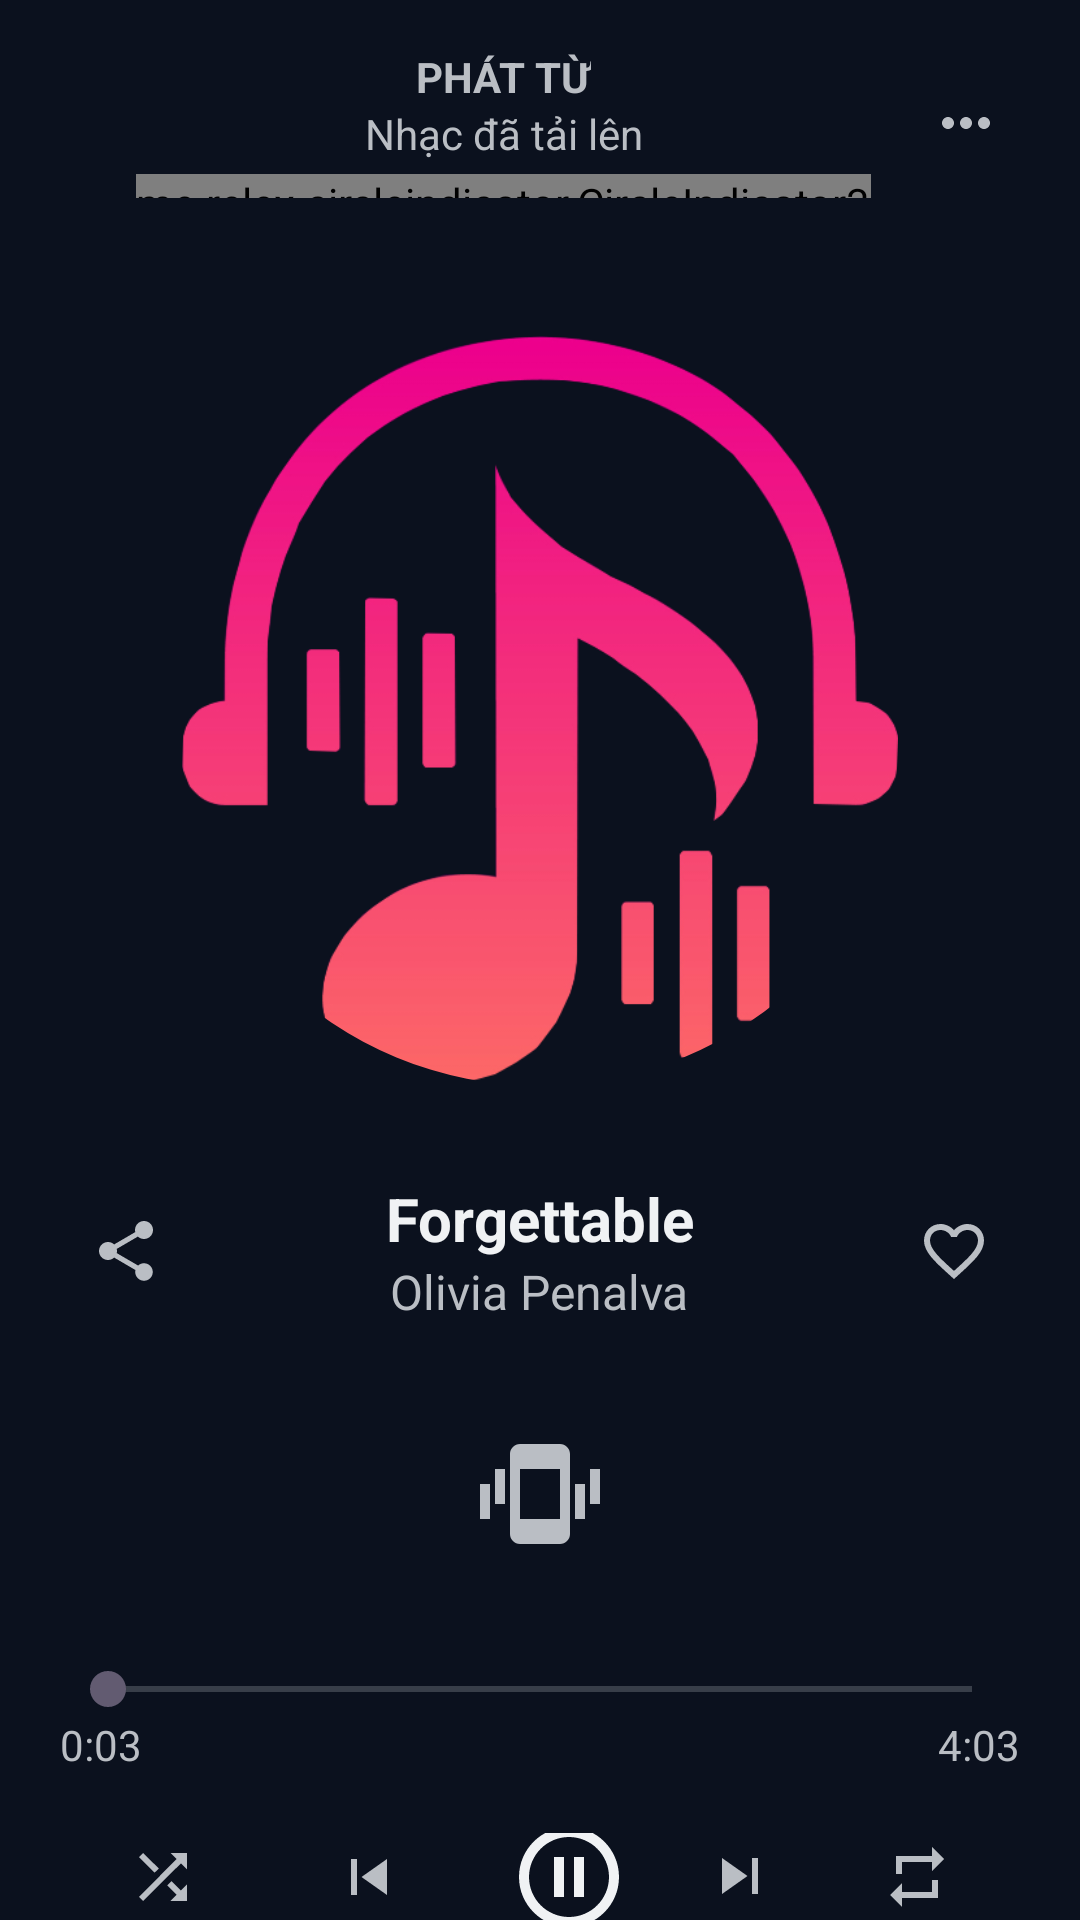

Produce the Android XML layout that renders to this screen, including the resource entries it uses.
<!-- AndroidManifest.xml: application theme Theme.SpotifyApp -->
<!-- res/layout/activity_listening.xml -->
<?xml version="1.0" encoding="utf-8"?>
<RelativeLayout xmlns:android="http://schemas.android.com/apk/res/android"
    xmlns:app="http://schemas.android.com/apk/res-auto"
    xmlns:tools="http://schemas.android.com/tools"
    android:layout_width="match_parent"
    android:layout_height="match_parent"
    tools:context=".activities.ListeningActivity"
    android:background="@color/primaryColor">
    <LinearLayout
        android:id="@+id/layout_top"
        android:layout_width="match_parent"
        android:layout_height="50dp"
        android:layout_margin="16dp"
        android:orientation="horizontal">
        <ImageButton
            android:id="@+id/btn_back"
            android:layout_width="wrap_content"
            android:layout_height="wrap_content"
            android:background="@color/transparent"
            android:padding="10dp"
            android:src="@drawable/ic_baseline_arrow_back"
            android:layout_gravity="center"/>
        <LinearLayout
            android:layout_width="wrap_content"
            android:layout_height="match_parent"
            android:orientation="vertical"
            android:layout_weight="1"
            android:gravity="center">

            <TextView
                android:layout_width="wrap_content"
                android:layout_height="wrap_content"
                android:text="PHÁT TỪ"
                android:textStyle="bold"
                android:textColor="@color/textColor"
                android:layout_gravity="center"/>
            <TextView
                android:layout_width="wrap_content"
                android:layout_height="wrap_content"
                android:text="Nhạc đã tải lên"
                android:textColor="@color/textColor"
                android:layout_gravity="center"/>
            <me.relex.circleindicator.CircleIndicator3
                android:layout_width="wrap_content"
                android:layout_height="wrap_content"
                android:layout_marginTop="4dp"/>
        </LinearLayout>
        <ImageButton
            android:layout_width="wrap_content"
            android:layout_height="wrap_content"
            android:background="@color/transparent"
            android:padding="10dp"
            android:layout_gravity="center"
            android:src="@drawable/baseline_more_horiz"/>
    </LinearLayout>
    <LinearLayout
        android:id="@+id/layout_between_1"
        android:layout_width="wrap_content"
        android:layout_height="wrap_content"
        android:orientation="vertical"
        android:layout_below="@id/layout_top"
        android:layout_marginTop="30dp"
        android:layout_centerHorizontal="true">
        <com.google.android.material.imageview.ShapeableImageView
            android:id="@+id/img_song"
            android:layout_width="250dp"
            android:layout_height="250dp"
            app:shapeAppearanceOverlay="@style/roundedImageRounded"
            android:src="@drawable/media_player_logo"/>
    </LinearLayout>
    <LinearLayout
        android:id="@+id/layout_between_2"
        android:layout_width="match_parent"
        android:layout_height="50dp"
        android:layout_marginTop="30dp"
        android:layout_marginStart="20dp"
        android:layout_marginEnd="20dp"
        android:orientation="horizontal"
        android:layout_below="@id/layout_between_1">
        <ImageButton
            android:layout_width="wrap_content"
            android:layout_height="wrap_content"
            android:background="@color/transparent"
            android:padding="10dp"
            android:src="@drawable/baseline_share"
            android:layout_gravity="center"/>
        <LinearLayout
            android:layout_width="wrap_content"
            android:layout_height="match_parent"
            android:orientation="vertical"
            android:layout_weight="1"
            android:gravity="center">

            <TextView
                android:id="@+id/tv_song_name"
                android:layout_width="wrap_content"
                android:layout_height="wrap_content"
                android:text="Forgettable"
                android:textSize="20sp"
                android:textStyle="bold"
                android:textColor="@color/titleColor"
                android:layout_gravity="center"/>
            <TextView
                android:id="@+id/tv_song_artist"
                android:layout_width="wrap_content"
                android:layout_height="wrap_content"
                android:text="Olivia Penalva"
                android:textSize="16sp"
                android:textColor="@color/textColor"
                android:layout_gravity="center"/>
        </LinearLayout>
        <ImageButton
            android:id="@+id/btn_add_favorite"
            android:layout_width="wrap_content"
            android:layout_height="wrap_content"
            android:background="@color/transparent"
            android:padding="10dp"
            android:layout_gravity="center"
            android:src="@drawable/baseline_favorite_border"/>
    </LinearLayout>
    <LinearLayout
        android:id="@+id/layout_between_3"
        android:layout_width="match_parent"
        android:layout_height="wrap_content"
        android:layout_marginTop="26dp"
        android:layout_marginStart="20dp"
        android:layout_marginEnd="20dp"
        android:layout_centerHorizontal="true"
        android:layout_below="@id/layout_between_2">

        <ImageView
            android:id="@+id/btn_sensor"
            android:layout_width="60dp"
            android:layout_height="60dp"
            android:src="@drawable/baseline_edgesensor_high"
            android:layout_weight="1"
            android:layout_gravity="center"
            android:padding="10dp"/>
    </LinearLayout>
    <LinearLayout
        android:id="@+id/layout_between_4"
        android:layout_width="match_parent"
        android:layout_height="wrap_content"
        android:layout_marginTop="26dp"
        android:layout_marginStart="20dp"
        android:layout_marginEnd="20dp"
        android:layout_below="@id/layout_between_3"
        android:orientation="vertical">
        <SeekBar
            android:id="@+id/sb_song"
            android:layout_width="match_parent"
            android:layout_height="wrap_content"
            android:progressBackgroundTint="@color/textColor"/>
        <LinearLayout
            android:layout_width="match_parent"
            android:layout_height="wrap_content"
            android:orientation="horizontal">
            <TextView
                android:id="@+id/tv_current_time"
                android:layout_width="wrap_content"
                android:layout_height="wrap_content"
                android:text="0:03"
                android:layout_weight="1"
                android:textColor="@color/textColor"/>
            <TextView
                android:id="@+id/tv_total_duration"
                android:layout_width="wrap_content"
                android:layout_height="wrap_content"
                android:text="4:03"
                android:textColor="@color/textColor"/>
        </LinearLayout>
    </LinearLayout>
    <LinearLayout
        android:id="@+id/layout_between_5"
        android:layout_width="match_parent"
        android:layout_height="wrap_content"
        android:orientation="horizontal"
        android:layout_below="@id/layout_between_4"
        android:layout_marginTop="20dp"
        android:layout_marginStart="20dp"
        android:layout_marginEnd="20dp">
        <ImageButton
            android:id="@+id/btn_shuffle"
            android:layout_width="wrap_content"
            android:layout_height="wrap_content"
            android:src="@drawable/baseline_shuffle"
            android:layout_weight="1"
            android:background="@color/transparent"
            android:layout_gravity="center"
            android:padding="10dp"/>
        <ImageButton
            android:id="@+id/btn_prev"
            android:layout_width="wrap_content"
            android:layout_height="wrap_content"
            android:layout_weight="1"
            android:padding="10dp"
            android:background="@color/transparent"
            android:src="@drawable/baseline_skip_previous"
            android:layout_gravity="center"/>
        <ImageView
            android:id="@+id/btn_play_pause"
            android:layout_width="40dp"
            android:layout_height="40dp"
            android:layout_weight="1"
            android:src="@drawable/baseline_pause_circle_outline"
            android:layout_gravity="center"/>
        <ImageButton
            android:id="@+id/btn_next"
            android:layout_width="wrap_content"
            android:layout_height="wrap_content"
            android:layout_weight="1"
            android:background="@color/transparent"
            android:src="@drawable/baseline_skip_next"
            android:layout_gravity="center"/>
        <ImageButton
            android:id="@+id/btn_repeat"
            android:layout_width="wrap_content"
            android:layout_height="wrap_content"
            android:layout_weight="1"
            android:background="@color/transparent"
            android:padding="10dp"
            android:src="@drawable/baseline_repeat"
            android:layout_gravity="center"/>
    </LinearLayout>
    <LinearLayout
        android:layout_width="match_parent"
        android:layout_height="wrap_content"
        android:orientation="horizontal"
        android:layout_below="@id/layout_between_5"
        android:layout_marginTop="20dp"
        android:layout_marginStart="20dp"
        android:layout_marginEnd="20dp">
        <ImageButton
            android:id="@+id/btn_comment"
            android:layout_width="wrap_content"
            android:layout_height="wrap_content"
            android:background="@color/transparent"
            android:padding="10dp"
            android:src="@drawable/baseline_comment"
            android:layout_weight="1"
            android:layout_gravity="center"/>
        <ImageButton
            android:layout_width="wrap_content"
            android:layout_height="wrap_content"
            android:background="@color/transparent"
            android:padding="10dp"
            android:layout_weight="1"
            android:src="@drawable/baseline_playlist_add_check"
            android:layout_gravity="center"/>
        <TextView
            android:id="@+id/tv_gravity"
            android:layout_width="wrap_content"
            android:layout_height="wrap_content"
            android:layout_weight="1"
            android:text="128 Kbps"
            android:textSize="16sp"
            android:background="@drawable/shape_button01"
            android:textColor="@color/textColor"
            android:textStyle="bold"
            android:gravity="center"
            android:src="@drawable/baseline_pause_circle_outline"
            android:layout_gravity="center"/>
        <ImageButton
            android:layout_width="wrap_content"
            android:layout_height="wrap_content"
            android:background="@color/transparent"
            android:padding="10dp"
            android:layout_weight="1"
            android:src="@drawable/baseline_arrow_circle_down"
            android:layout_gravity="center"/>
        <ImageButton
            android:layout_width="wrap_content"
            android:layout_height="wrap_content"
            android:background="@color/transparent"
            android:padding="10dp"
            android:layout_weight="1"
            android:src="@drawable/baseline_queue_music"
            android:layout_gravity="center"/>
    </LinearLayout>

</RelativeLayout>
<!-- resources referenced by this layout -->
<resources>
  <color name="primaryColor">#0b111e</color>
  <color name="textColor">#babec4</color>
  <color name="titleColor">#f0f2f4</color>
  <color name="transparent">#00000000</color>
  <!-- drawable baseline_comment (drawable) -->
  <vector android:autoMirrored="true" android:height="24dp"
      android:tint="@color/textColor" android:viewportHeight="24"
      android:viewportWidth="24" android:width="24dp" xmlns:android="http://schemas.android.com/apk/res/android">
      <path android:fillColor="@android:color/white" android:pathData="M21.99,4c0,-1.1 -0.89,-2 -1.99,-2L4,2c-1.1,0 -2,0.9 -2,2v12c0,1.1 0.9,2 2,2h14l4,4 -0.01,-18zM18,14L6,14v-2h12v2zM18,11L6,11L6,9h12v2zM18,8L6,8L6,6h12v2z"/>
  </vector>
  <!-- drawable baseline_edgesensor_high (drawable) -->
  <vector android:height="24dp" android:tint="@color/textColor"
      android:viewportHeight="24" android:viewportWidth="24"
      android:width="24dp" xmlns:android="http://schemas.android.com/apk/res/android">
      <path android:fillColor="@android:color/white" android:pathData="M3,7h2v7H3V7zM0,10h2v7H0V10zM22,7h2v7h-2V7zM19,10h2v7h-2V10zM16,2.01L8,2C6.9,2 6,2.9 6,4v16c0,1.1 0.9,2 2,2h8c1.1,0 2,-0.9 2,-2V4C18,2.9 17.1,2.01 16,2.01zM16,17H8V7h8V17z"/>
  </vector>
  <!-- drawable baseline_queue_music (drawable) -->
  <vector android:autoMirrored="true" android:height="24dp"
      android:tint="@color/textColor" android:viewportHeight="24"
      android:viewportWidth="24" android:width="24dp" xmlns:android="http://schemas.android.com/apk/res/android">
      <path android:fillColor="@android:color/white" android:pathData="M15,6H3v2h12V6zM15,10H3v2h12V10zM3,16h8v-2H3V16zM17,6v8.18C16.69,14.07 16.35,14 16,14c-1.66,0 -3,1.34 -3,3s1.34,3 3,3s3,-1.34 3,-3V8h3V6H17z"/>
  </vector>
  <!-- drawable baseline_repeat (drawable) -->
  <vector android:height="24dp" android:tint="@color/textColor"
      android:viewportHeight="24" android:viewportWidth="24"
      android:width="24dp" xmlns:android="http://schemas.android.com/apk/res/android">
      <path android:fillColor="@android:color/white" android:pathData="M7,7h10v3l4,-4 -4,-4v3L5,5v6h2L7,7zM17,17L7,17v-3l-4,4 4,4v-3h12v-6h-2v4z"/>
  </vector>
  <!-- drawable baseline_skip_next (drawable) -->
  <vector android:height="24dp" android:tint="@color/textColor"
      android:viewportHeight="24" android:viewportWidth="24"
      android:width="24dp" xmlns:android="http://schemas.android.com/apk/res/android">
      <path android:fillColor="@android:color/white" android:pathData="M6,18l8.5,-6L6,6v12zM16,6v12h2V6h-2z"/>
  </vector>
  <!-- drawable baseline_skip_previous (drawable) -->
  <vector android:height="24dp" android:tint="@color/textColor"
      android:viewportHeight="24" android:viewportWidth="24"
      android:width="24dp" xmlns:android="http://schemas.android.com/apk/res/android">
      <path android:fillColor="@android:color/white" android:pathData="M6,6h2v12L6,18zM9.5,12l8.5,6L18,6z"/>
  </vector>
  <!-- drawable shape_button01 (drawable) -->
  <?xml version="1.0" encoding="utf-8"?>
  <shape xmlns:android="http://schemas.android.com/apk/res/android"
      android:shape="rectangle">
  
      <solid android:color="@color/secondColor"/>
      <corners android:radius="10dp"/>
  
  </shape>
  <style name="roundedImageRounded">
          <item name="cornerFamily">rounded</item>
          <item name="cornerSize">50%</item>
      </style>
  <style name="Theme.SpotifyApp" parent="Base.Theme.SpotifyApp" />
  <color name="secondColor">#151c28</color>
  <style name="Base.Theme.SpotifyApp" parent="Theme.Material3.DayNight.NoActionBar">
          
          
      </style>
</resources>
